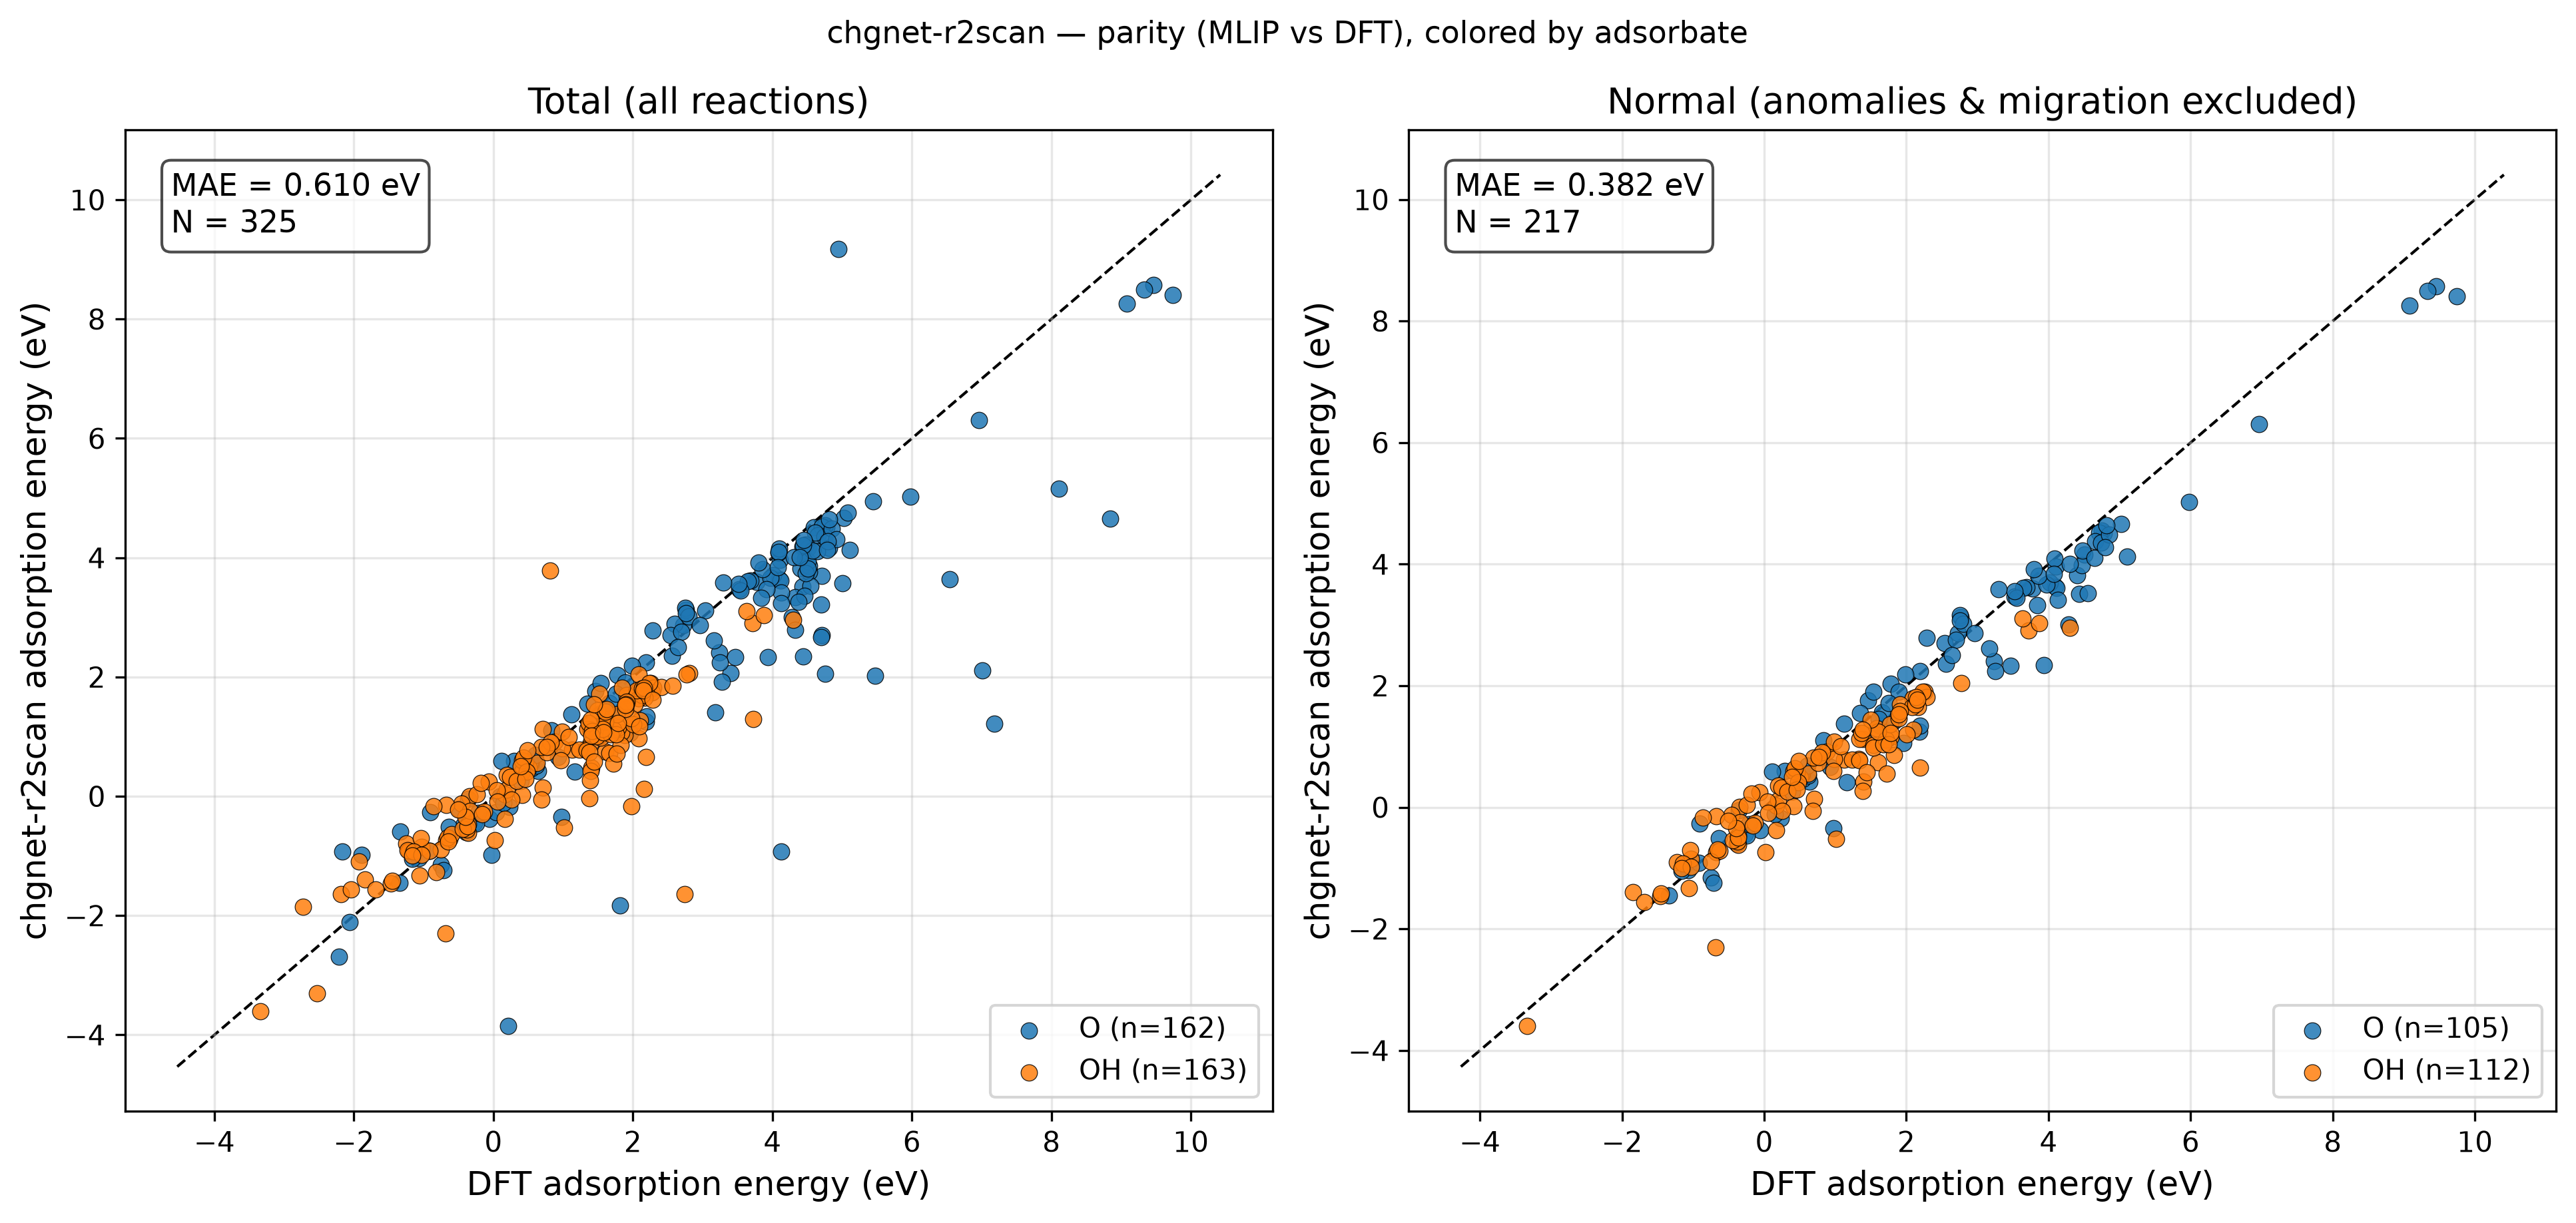

Values plotted in this chart, from the file beside it:
reaction, adsorbate, DFT, MLIP, classification
Ag8O16_H2O(g) - H2(g) + * -> O*, O, 4.777, 4.513, normal
Ag8O16_H2O(g) - 0.5H2(g) + * -> OH*, OH, 2.089, 1.791, normal
Ag6O12_H2O(g) - H2(g) + * -> O*, O, 4.596, 4.511, reproduction_failure
Ag6O12_H2O(g) - 0.5H2(g) + * -> OH*, OH, 1.908, 1.693, normal
Au8O16_H2O(g) - H2(g) + * -> O*, O, 4.107, 3.96, normal
Au8O16_H2O(g) - 0.5H2(g) + * -> OH*, OH, 1.506, 1.066, adsorbate_migration
Au6O12_H2O(g) - H2(g) + * -> O*, O, 4.09, 4.086, unphysical_relaxation
Au6O12_H2O(g) - 0.5H2(g) + * -> OH*, OH, 1.393, 0.8903, unphysical_relaxation
Cd8O16_H2O(g) - H2(g) + * -> O*, O, 5.025, 4.666, normal
Cd8O16_H2O(g) - 0.5H2(g) + * -> OH*, OH, 2.257, 1.903, normal
Cd6O12_H2O(g) - H2(g) + * -> O*, O, 4.708, 2.705, reproduction_failure
Cd6O12_H2O(g) - 0.5H2(g) + * -> OH*, OH, 2.081, 0.9723, reproduction_failure
Co8O16_H2O(g) - H2(g) + * -> O*, O, 3.773, 3.599, normal
Co8O16_H2O(g) - 0.5H2(g) + * -> OH*, OH, 1.385, 1.126, normal
Co6O12_H2O(g) - H2(g) + * -> O*, O, 3.691, 3.622, normal
Co6O12_H2O(g) - 0.5H2(g) + * -> OH*, OH, 1.343, 1.127, normal
Cr8O16_H2O(g) - H2(g) + * -> O*, O, 3.234, 2.41, normal
Cr8O16_H2O(g) - 0.5H2(g) + * -> OH*, OH, 1.126, 0.7787, normal
Cr6O12_H2O(g) - H2(g) + * -> O*, O, 3.403, 2.069, unphysical_relaxation
Cr6O12_H2O(g) - 0.5H2(g) + * -> OH*, OH, 1.326, 0.7959, normal
Cu8O16_H2O(g) - H2(g) + * -> O*, O, 4.752, 4.548, normal
Cu8O16_H2O(g) - 0.5H2(g) + * -> OH*, OH, 2.288, 1.817, normal
Cu6O12_H2O(g) - H2(g) + * -> O*, O, 4.709, 4.519, normal
Cu6O12_H2O(g) - 0.5H2(g) + * -> OH*, OH, 2.278, 1.747, adsorbate_migration
Fe8O16_H2O(g) - H2(g) + * -> O*, O, 4.712, 3.693, unphysical_relaxation
Fe8O16_H2O(g) - 0.5H2(g) + * -> OH*, OH, 1.882, 1.027, unphysical_relaxation
Fe6O12_H2O(g) - H2(g) + * -> O*, O, 4.526, 3.756, unphysical_relaxation
Fe6O12_H2O(g) - 0.5H2(g) + * -> OH*, OH, 1.833, 1.076, unphysical_relaxation
Ga6O12_H2O(g) - H2(g) + * -> O*, O, 4.654, 4.378, normal
Ga6O12_H2O(g) - 0.5H2(g) + * -> OH*, OH, 2.168, 1.649, normal
Ga8O16_H2O(g) - H2(g) + * -> O*, O, 4.742, 4.357, normal
Ga8O16_H2O(g) - 0.5H2(g) + * -> OH*, OH, 2.082, 1.647, normal
Ge8O16_H2O(g) - H2(g) + * -> O*, O, 4.407, 3.818, normal
Ge8O16_H2O(g) - 0.5H2(g) + * -> OH*, OH, 1.603, 0.7446, normal
Ge6O12_H2O(g) - H2(g) + * -> O*, O, 4.506, 4.161, normal
Ge6O12_H2O(g) - 0.5H2(g) + * -> OH*, OH, 1.784, 1.152, normal
Hf8O16_H2O(g) - H2(g) + * -> O*, O, 4.471, 3.988, normal
Hf8O16_H2O(g) - 0.5H2(g) + * -> OH*, OH, 1.537, 1.027, normal
Hf6O12_H2O(g) - H2(g) + * -> O*, O, 4.429, 4.191, unphysical_relaxation
Hf6O12_H2O(g) - 0.5H2(g) + * -> OH*, OH, 1.586, 1.295, normal
Hg8O16_H2O(g) - H2(g) + * -> O*, O, 5.448, 4.95, unphysical_relaxation
Hg8O16_H2O(g) - 0.5H2(g) + * -> OH*, OH, 2.81, 2.061, unphysical_relaxation
Hg6O12_H2O(g) - H2(g) + * -> O*, O, 5.982, 5.022, normal
Hg6O12_H2O(g) - 0.5H2(g) + * -> OH*, OH, 2.739, -1.636, reproduction_failure
In8O16_H2O(g) - H2(g) + * -> O*, O, 4.852, 4.488, normal
In8O16_H2O(g) - 0.5H2(g) + * -> OH*, OH, 2.128, 1.698, normal
In6O12_H2O(g) - 0.5H2(g) + * -> OH*, OH, 2.028, 1.537, unphysical_relaxation
In6O12_H2O(g) - H2(g) + * -> O*, O, 4.61, 4.424, unphysical_relaxation
Ir8O16_H2O(g) - H2(g) + * -> O*, O, 1.462, 1.76, normal
Ir8O16_H2O(g) - 0.5H2(g) + * -> OH*, OH, -0.3448, 0.002563, normal
Ir6O12_H2O(g) - H2(g) + * -> O*, O, 1.536, 1.9, normal
Ir6O12_H2O(g) - 0.5H2(g) + * -> OH*, OH, -0.2413, 0.0379, normal
Mn8O16_H2O(g) - H2(g) + * -> O*, O, 4.095, 3.637, normal
Mn8O16_H2O(g) - 0.5H2(g) + * -> OH*, OH, 1.535, 0.9771, normal
Mn6O12_H2O(g) - H2(g) + * -> O*, O, 4.016, 3.702, normal
Mn6O12_H2O(g) - 0.5H2(g) + * -> OH*, OH, 1.48, 1.002, unphysical_relaxation
Mo8O16_H2O(g) - H2(g) + * -> O*, O, -0.2763, -0.4453, normal
Mo8O16_H2O(g) - 0.5H2(g) + * -> OH*, OH, -0.6729, -0.7386, normal
Mo6O12_H2O(g) - H2(g) + * -> O*, O, -0.05589, -0.3809, normal
Mo6O12_H2O(g) - 0.5H2(g) + * -> OH*, OH, -0.6244, -0.7125, normal
... 265 more rows
